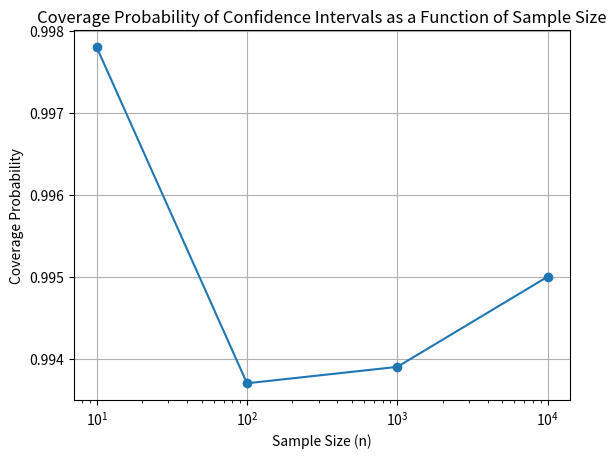

Here is the Python script that generated this plot:
import numpy as np
import matplotlib.pyplot as plt

# Parameters
alpha = 0.05
p_true = 0.4
n_values = [10, 100, 1000, 10000]
num_simulations = 10000

def coverage_simulation(alpha, p_true, n_values, num_simulations):
    coverage_probabilities = []
    
    for n in n_values:
        coverage_count = 0
        
        for _ in range(num_simulations):
            # Generate n IID Bernoulli samples with true proportion p_true
            samples = np.random.binomial(1, p_true, n)
            # Compute the sample mean
            p_hat = np.mean(samples)
            # Compute epsilon_n
            epsilon_n = np.sqrt(1 / (2 * n) * np.log(2 / alpha))
            # Define the confidence interval
            lower_bound = p_hat - epsilon_n
            upper_bound = p_hat + epsilon_n
            # Check if the true proportion p_true is within the confidence interval
            if lower_bound <= p_true <= upper_bound:
                coverage_count += 1
        
        # Compute the coverage probability
        coverage_probability = coverage_count / num_simulations
        coverage_probabilities.append(coverage_probability)
    
    return coverage_probabilities

# Run the simulation
coverage_results = coverage_simulation(alpha, p_true, n_values, num_simulations)

# Plot the coverage as a function of n
plt.plot(n_values, coverage_results, marker='o')
plt.xscale('log')
plt.xlabel('Sample Size (n)')
plt.ylabel('Coverage Probability')
plt.title('Coverage Probability of Confidence Intervals as a Function of Sample Size')
plt.grid(True)
plt.show()

coverage_results  # Display the coverage results
